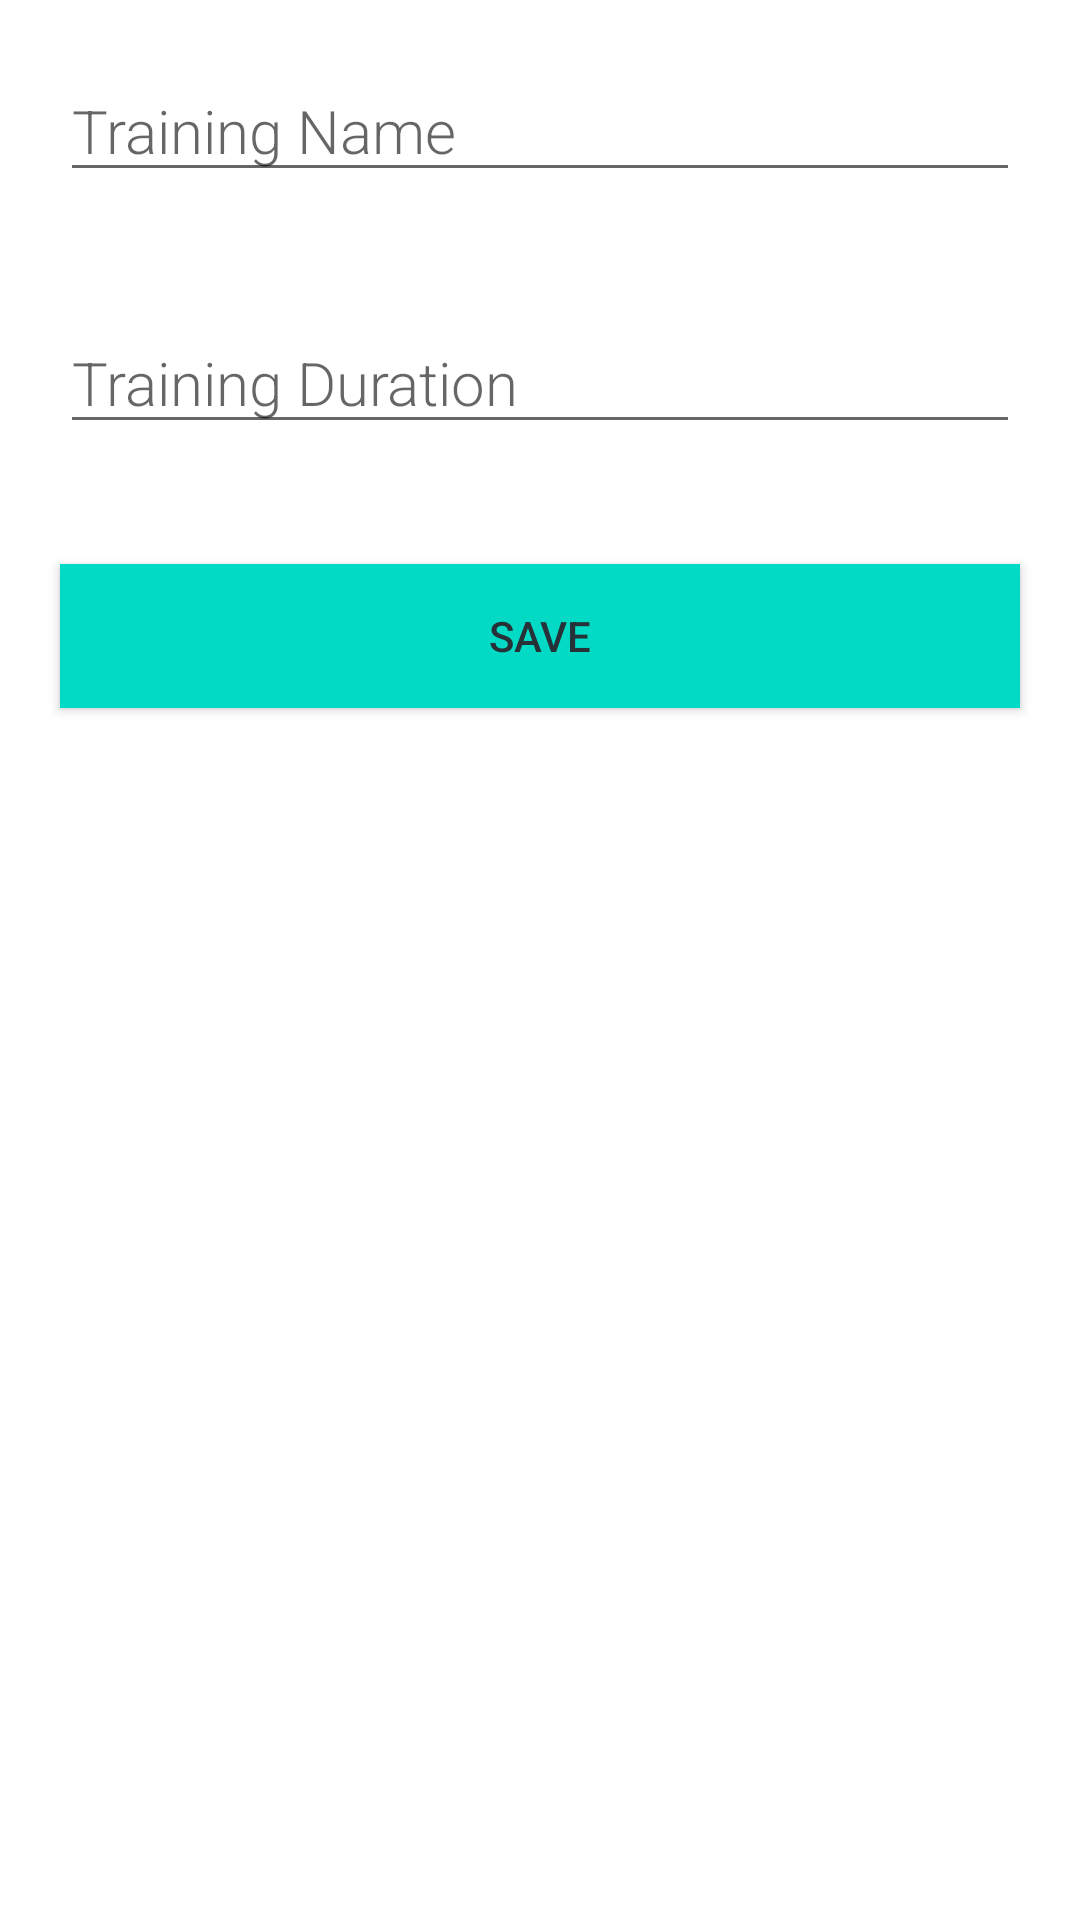

Produce the Android XML layout that renders to this screen, including the resource entries it uses.
<!-- AndroidManifest.xml: application theme Theme.FitnessClub -->
<!-- res/layout/activity_new_training.xml -->
<?xml version="1.0" encoding="utf-8"?>
<LinearLayout xmlns:android="http://schemas.android.com/apk/res/android"
    xmlns:app="http://schemas.android.com/apk/res-auto"
    android:layout_width="match_parent"
    android:layout_height="match_parent"
    android:orientation="vertical">

    <EditText
        android:id="@+id/enter_training_name"
        android:layout_width="match_parent"
        android:layout_height="wrap_content"
        android:hint="Training Name"
        android:inputType="textAutoComplete"
        android:layout_margin="20dp"
        android:textSize="20sp"
        android:fontFamily="sans-serif-light"/>

    <EditText
        android:id="@+id/enter_training_duration"
        android:layout_width="match_parent"
        android:layout_height="wrap_content"
        android:inputType="textAutoComplete"
        android:hint="Training Duration"
        android:layout_margin="20dp"
        android:textSize="20sp"
        android:fontFamily="sans-serif-light"/>

    <Button
        android:id="@+id/button_save"
        android:layout_width="match_parent"
        android:layout_height="wrap_content"
        android:layout_margin="20dp"
        android:background="?android:attr/textColorLink"
        android:text="Save"
        android:textColor="#263238" />


</LinearLayout>
<!-- resources referenced by this layout -->
<resources>
  <style name="Theme.FitnessClub" parent="Theme.MaterialComponents.DayNight.DarkActionBar">
          
          <item name="colorPrimary">@color/purple_500</item>
          <item name="colorPrimaryVariant">@color/purple_700</item>
          <item name="colorOnPrimary">@color/white</item>
          
          <item name="colorSecondary">@color/teal_200</item>
          <item name="colorSecondaryVariant">@color/teal_700</item>
          <item name="colorOnSecondary">@color/black</item>
          
          <item name="android:statusBarColor" tools:targetApi="l">?attr/colorPrimaryVariant</item>
          
          </style>
  <!-- not gathered from this repository: default colours our renderer supplied (Android Studio template values) -->
  <color name="purple_500">#FF6200EE</color>
  <color name="purple_700">#FF3700B3</color>
  <color name="teal_200">#FF03DAC5</color>
  <color name="teal_700">#FF018786</color>
  <color name="black">#FF000000</color>
  <color name="white">#FFFFFFFF</color>
</resources>
